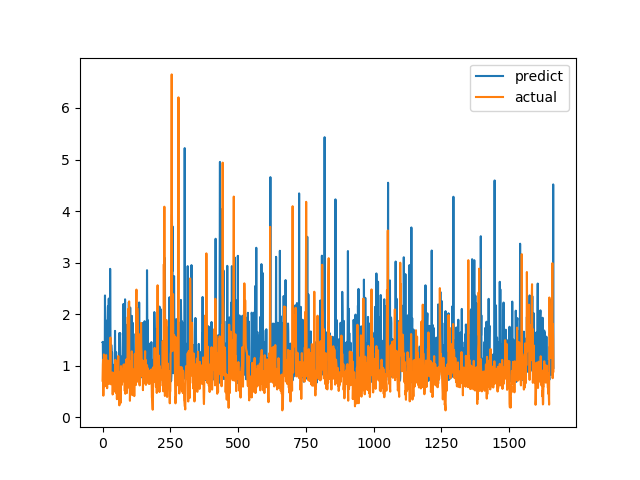

The data file committed next to this chart (first rows):
predict, actual
1.455, 0.7094
1.463, 1.015
0.9172, 1.116
0.7381, 0.4183
1.446, 1.002
0.8945, 1.219
1.247, 1.143
1.093, 0.6528
0.8745, 0.6747
2.362, 0.601
0.8772, 0.6695
1.884, 0.6538
1, 0.7814
1.308, 1.206
1.089, 0.8469
0.7564, 0.8286
0.9224, 0.6482
1.23, 0.5624
1.028, 0.7183
1.923, 1.1
2.151, 0.9542
1.142, 0.729
1.047, 0.6694
2.302, 0.8631
1.128, 0.6465
0.9495, 0.8223
1.464, 0.9236
1.198, 0.8301
2.879, 1.067
1.933, 1.546
0.8356, 0.6827
0.8083, 0.6386
1.405, 0.6464
1.324, 0.6881
0.7476, 0.7274
1.261, 0.65
0.8123, 0.8694
0.825, 0.4409
0.9545, 0.4519
0.8826, 0.7575
1.016, 0.4952
0.8768, 0.6851
0.81, 0.7244
0.8615, 0.8654
0.7974, 0.74
1.052, 0.8071
1.675, 0.8204
1.05, 1.114
1.198, 1.109
0.6883, 0.4751
1.262, 1.039
0.7664, 0.9458
0.7352, 0.7878
0.7316, 0.3505
0.8735, 0.9368
0.7254, 0.9868
0.909, 0.647
0.9393, 1.03
0.9417, 1.187
1.175, 0.9329
... 1,604 more rows
